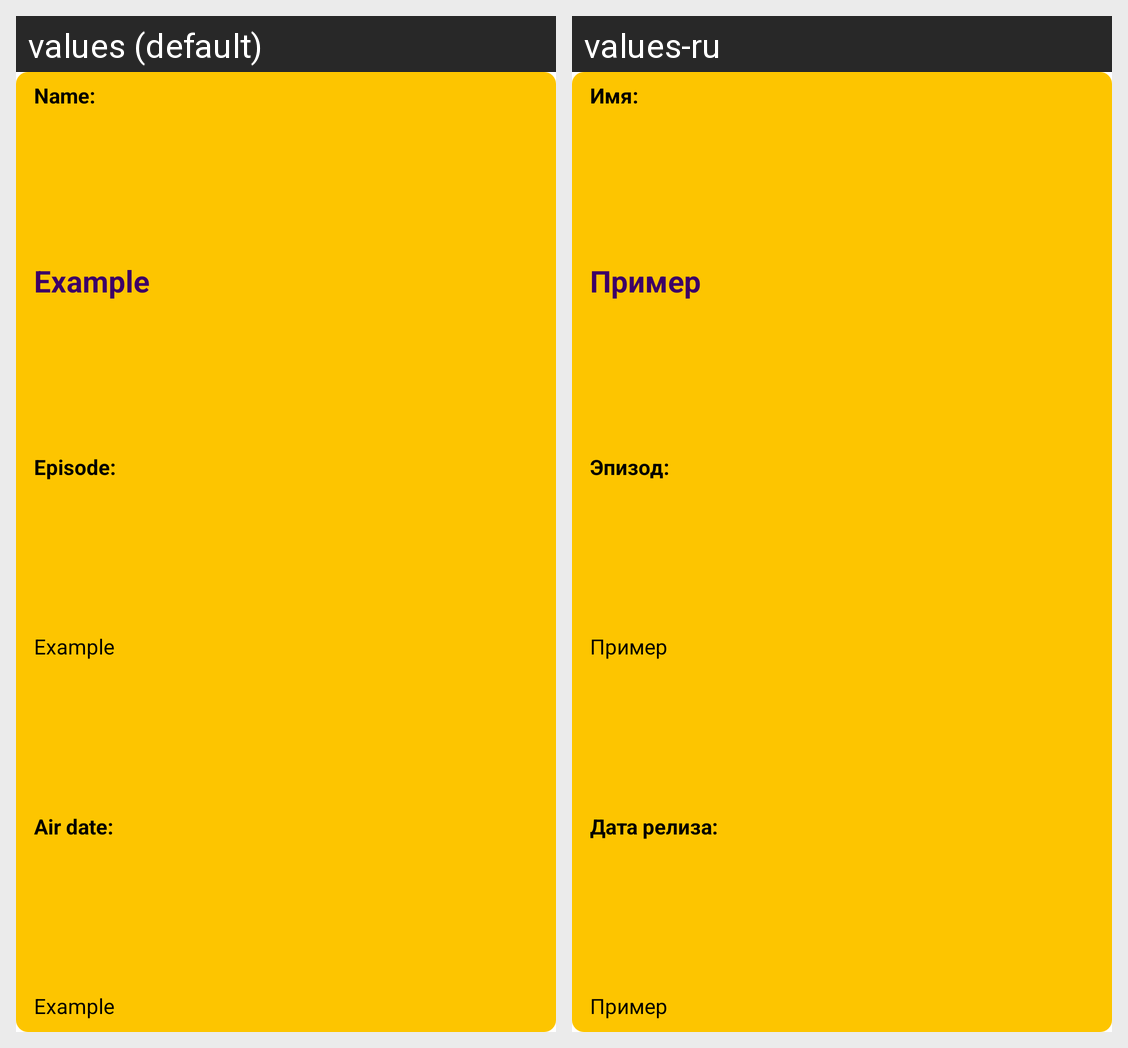

Strings drawn on this Android screen and how each of the app's shown locales translates them:
Android screen res/layout/episode_item.xml rendered under 2 locales, left to right: values (default), values-ru. Device: Nexus 5 (rendered at 1080×1920; each locale shown at half size, 540×960, under a caption strip naming it); theme Theme.RickAndMorty.NoStandardActionBar.
Strings drawn on this screen, with the default value and each locale's value (text and hints the layout hard-codes, and strings that could not be matched under every locale, appear in the picture but are not listed):

character_name_title
  values: Name:
  values-ru: Имя:

character_example_value
  values: Example
  values-ru: Пример

episode_number_title
  values: Episode:
  values-ru: Эпизод:

air_date_title
  values: Air date:
  values-ru: Дата релиза:
